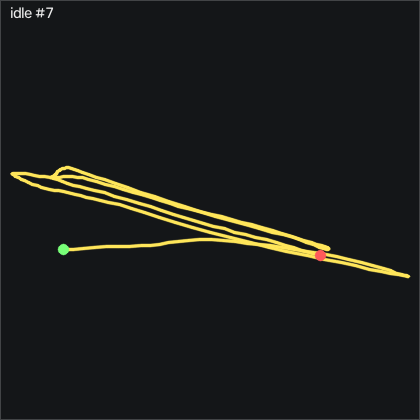

Source data for this figure (header and first rows):
t_s, ax, ay, az, gx, gy, gz, seq
0.00000, -0.04500, -0.815, 0.697, 59.34, -3.704, 40.27, 58883
0.01000, -0.03900, -0.833, 0.675, 62.57, -5.107, 43.83, 58884
0.02000, -0.01800, -0.827, 0.643, 64.89, -5.686, 44.6, 58885
0.03000, -0.02400, -0.814, 0.646, 68.24, -3.643, 48.29, 58886
0.04000, -0.05300, -0.796, 0.656, 69.86, -1.57, 51.15, 58887
0.05000, -0.05400, -0.764, 0.667, 68.3, -1.753, 49.78, 58888
0.06100, -0.06800, -0.748, 0.687, 65.5, -2.149, 50.05, 58889
0.07000, -0.07400, -0.759, 0.695, 60.38, -3.765, 48.83, 58890
0.08000, -0.04800, -0.762, 0.69, 55.04, -6.479, 45.11, 58891
0.09000, -0.03800, -0.768, 0.684, 53.85, -7.454, 44.99, 58892
0.101, -0.02600, -0.769, 0.662, 57.02, -7.729, 47.31, 58893
0.11, -0.00300, -0.755, 0.646, 61.66, -6.905, 49.72, 58894
0.12, 0.00500, -0.726, 0.643, 67.66, -3.674, 54.57, 58895
0.13, -0.00800, -0.7, 0.669, 72.48, 1.052, 61.21, 58896
0.14, -0.03000, -0.692, 0.696, 73.27, 4.802, 65.11, 58897
0.15, -0.03600, -0.696, 0.712, 72.18, 6.905, 66.18, 58898
0.16, -0.05600, -0.693, 0.76, 71.78, 8.308, 67.83, 58899
0.17, -0.08000, -0.712, 0.774, 69.98, 8.399, 67.28, 58900
0.18, -0.06100, -0.719, 0.763, 68.12, 6.784, 62.58, 58901
0.19, -0.06700, -0.714, 0.784, 70.35, 8.674, 64.63, 58902
0.2, -0.08400, -0.707, 0.786, 72.09, 11.02, 65.94, 58903
0.21, -0.07100, -0.684, 0.789, 74.8, 11.69, 65.08, 58904
0.22, -0.08100, -0.649, 0.806, 81.69, 13.95, 69.93, 58905
0.231, -0.115, -0.618, 0.835, 85.47, 17.33, 74.66, 58906
0.24, -0.123, -0.592, 0.857, 82.66, 18.43, 73.41, 58907
0.25, -0.152, -0.592, 0.886, 76.96, 19.22, 72.04, 58908
0.26, -0.189, -0.608, 0.916, 69.55, 19.04, 69.57, 58909
0.271, -0.185, -0.61, 0.916, 58.21, 16.02, 59.93, 58910
0.28, -0.211, -0.626, 0.923, 47.51, 14.71, 52.19, 58911
0.29, -0.24, -0.664, 0.938, 37.42, 13.31, 43.93, 58912
0.3, -0.249, -0.707, 0.942, 27.51, 10.23, 32.07, 58913
0.31, -0.239, -0.72, 0.937, 19.98, 6.357, 19.29, 58914
0.32, -0.24, -0.681, 0.938, 14.1, 2.729, 7.066, 58915
0.33, -0.247, -0.637, 0.927, 4.585, -0.01494, -5.495, 58916
0.34, -0.224, -0.604, 0.907, -8.22, -3.155, -19.4, 58917
0.35, -0.22, -0.587, 0.907, -19.26, -4.162, -27.78, 58918
0.36, -0.245, -0.599, 0.924, -30.6, -4.131, -34.25, 58919
0.37, -0.246, -0.619, 0.927, -44.53, -7.119, -46.29, 58920
0.38, -0.243, -0.624, 0.916, -57.09, -10.81, -58, 58921
0.39, -0.231, -0.62, 0.904, -68.77, -14.16, -68.54, 58922
0.401, -0.214, -0.636, 0.884, -80.57, -17.09, -78.85, 58923
0.41, -0.193, -0.651, 0.868, -91.15, -19.28, -87.9, 58924
0.42, -0.181, -0.651, 0.862, -98.92, -20.81, -94.76, 58925
0.43, -0.178, -0.649, 0.862, -105.3, -21.69, -99.25, 58926
0.441, -0.167, -0.649, 0.852, -111.6, -23.61, -104, 58927
0.45, -0.164, -0.651, 0.843, -114.9, -25.81, -105.1, 58928
0.46, -0.134, -0.66, 0.815, -118, -29.13, -107.3, 58929
0.47, -0.09000, -0.67, 0.773, -119, -31.72, -107.8, 58930
0.48, -0.06100, -0.684, 0.746, -115.6, -31.57, -103.4, 58931
0.49, -0.04100, -0.718, 0.719, -110.7, -30.81, -98.33, 58932
0.5, -0.01400, -0.735, 0.682, -104.4, -30.59, -94.09, 58933
0.51, 0.00600, -0.73, 0.661, -95.69, -29.47, -87.57, 58934
0.52, 0.03200, -0.744, 0.653, -87.43, -27.64, -80.04, 58935
0.53, 0.08300, -0.749, 0.611, -81.02, -26.08, -75.46, 58936
0.54, 0.09200, -0.77, 0.615, -72.37, -19.74, -65.04, 58937
0.55, 0.06200, -0.777, 0.636, -60.35, -13.55, -51.99, 58938
0.56, 0.05800, -0.773, 0.641, -51.66, -11.72, -45.92, 58939
0.571, 0.07600, -0.771, 0.634, -44.81, -11.42, -41.59, 58940
0.58, 0.07500, -0.771, 0.625, -37.85, -10.2, -34.76, 58941
0.59, 0.08300, -0.782, 0.623, -33.16, -9.04, -29.73, 58942
... 144 more rows
